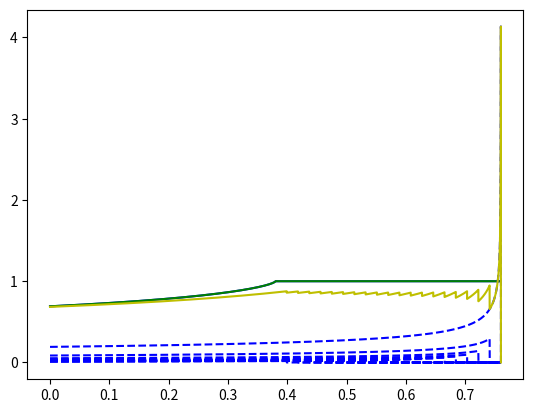

Recreate this plot in Python.
import numpy as np
import matplotlib.pyplot as plt
pi = 3.1415

P , a = 1.5 , 0.0019 # 拟合参数P与能量大小有关，a与吸收能力有关（取水中）
density = 1 #介质密度 默认水为1
e = 20 # MeV 该次照射选用的照射能量
layers = 20 #等能量层数
R = a*(e**2) #cm e对应的最大射程
da , db= R/2 , R  #使SOBP平滑的范围
deta = (db-da)/layers #等能量层间距
print(R)

w = [120, 100, 50, 35, 28, 25, 20, 19, 17, 16, 15, 13, 12, 11, 10, 9, 8, 9, 8, 9] #各能量层权重


num = 10000# 绘图点采样
d = np.linspace(0, R+R/num , num, endpoint=True) #射程内点采样用于绘图，自变量
d_a = np.linspace(0, da , num, endpoint=True) #使SOBP平滑的范围下限
d_b = np.linspace(da, db, num, endpoint=True)   #使SOBP平滑的范围上限

D_0 = np.ones(num) #计划剂量
D_BP = np.where(d<=R , 1/(density*P*a**(1/P)*(R-d)**(1-(1/P))) , 0)#布拉格峰曲线
print(D_BP)
#plt.plot (d , D_BP ,"ro-") # 绘制布拉格峰曲线

r = ((da - d)/(db - da))**(1/3)
D_SOBP = D_0*(3/4+((3**(1/2))/(4*pi))*np.log(((1 + r)**2)/(1 - r + r**2)) - (3/(2*pi))*(np.arctan((2*r - 1)/(3**(1/2)))))
D = np.where(d<=da, D_SOBP,D_0)
plt.plot (d,D,"b") # 绘制SOBP曲线

r = ((da - d)/(db - da))**(1-1/P)
D_SOBP = D_0*(3/4+((3**(1/2))/(4*pi))*np.log(((1 + r)**2)/(1 - r + r**2)) - (3/(2*pi))*(np.arctan((2*r - 1)/(3**(1/2)))))
D = np.where(d<=da, D_SOBP,D_0)
plt.plot (d,D,"g") # 绘通用SOBP曲线

bp = 1/(density*P*a**(1/P)*(R-d)**(1-(1/P)))
s = np.zeros(num)
RR = 0
for i in range(0,layers):
    RR = db - i*deta
    dd = np.linspace(0, RR , num , endpoint=True)
    if i==0:
        W = (density*D_0*(P**2)*(a**(1/P))*np.sin(pi/P)/(pi*(P - 1)))*((deta/2)**(1 - 1/P))
    else:
        W = (density*D_0*(P**2)*(a**(1/P))*np.sin(pi/P)/(pi*(P - 1)))*((db - RR + deta/2)**(1 - 1/P) - (db - RR - deta/2)**(1 - 1/P))
    bp = np.where(d<=RR , W/(density*P*a**(1/P)*(RR - dd)**(1-(1/P))) , 0)
    plt.plot (d,bp,"b--")
    s = s + bp
   

plt.plot (d,s,"y-")

plt.show()


#weight = np.where(da<= db-deta <=R , W , 0)
